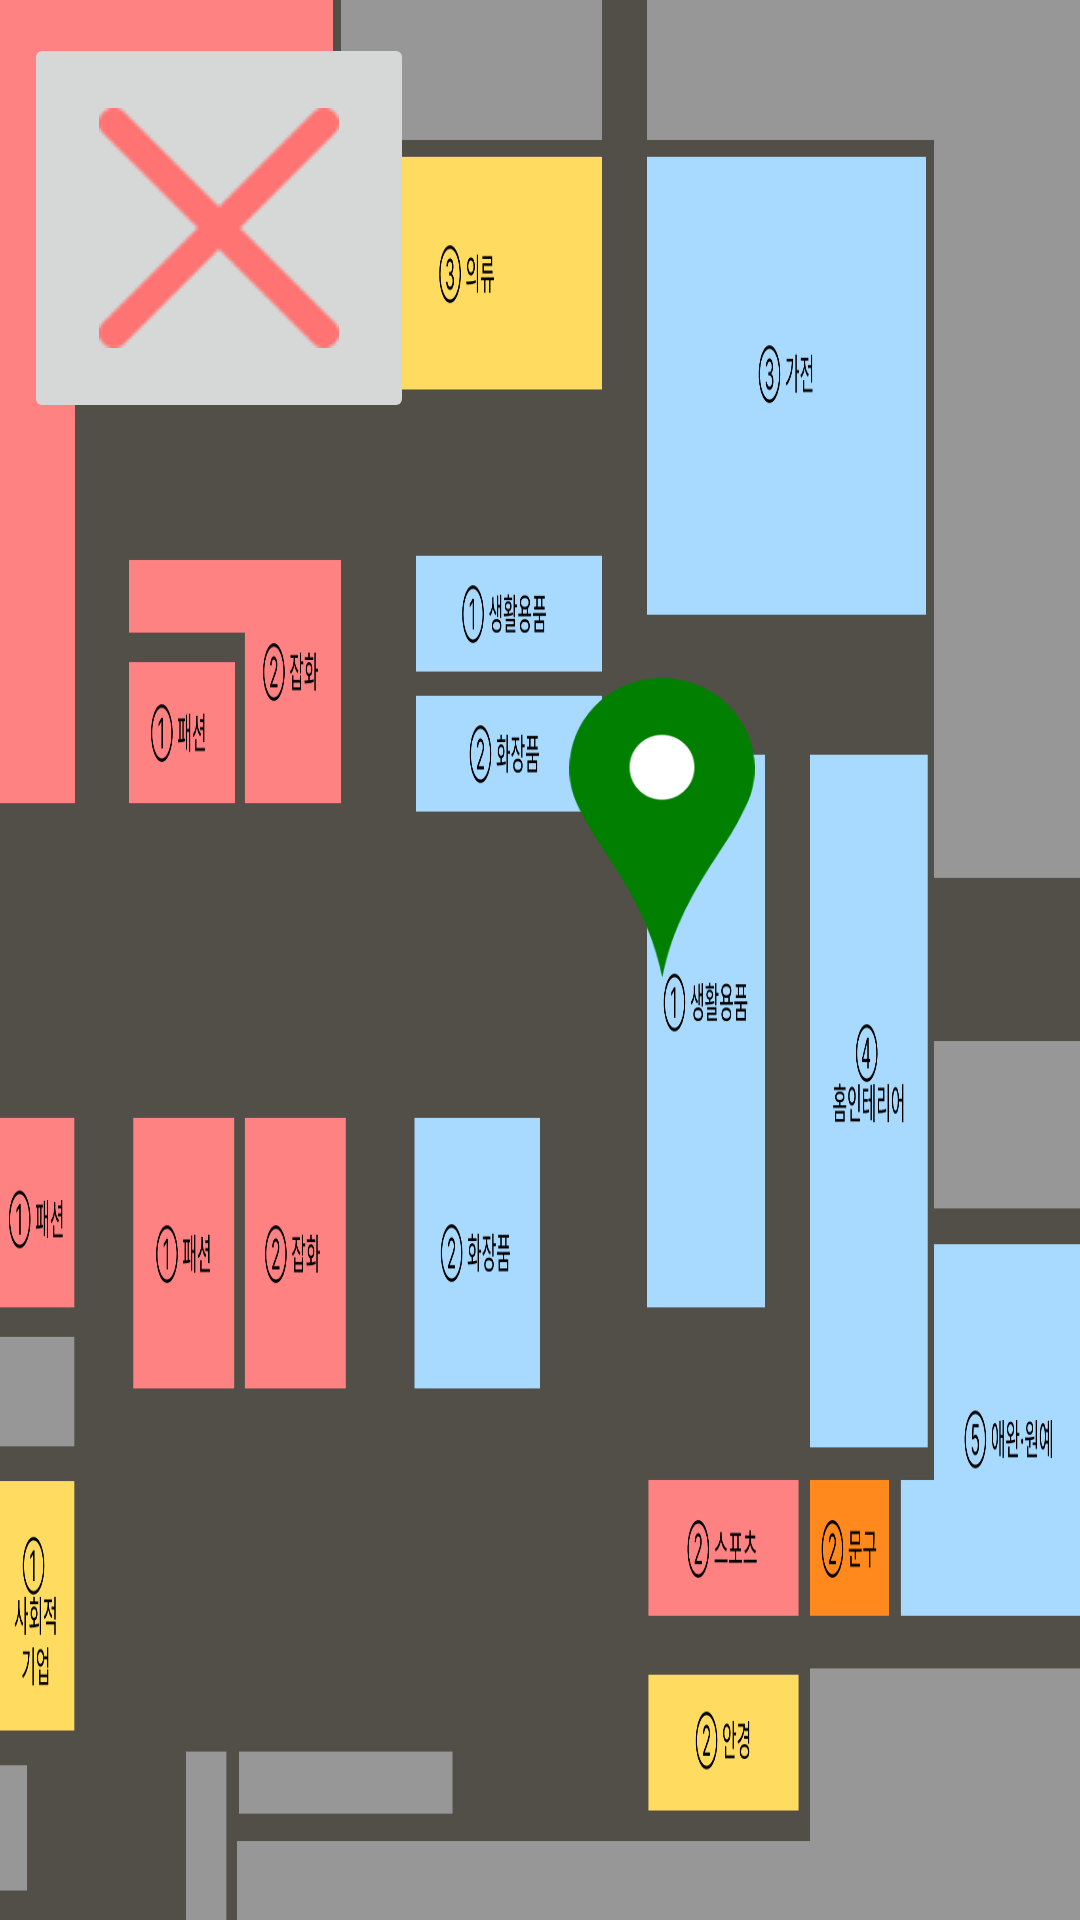

Produce the Android XML layout that renders to this screen, including the resource entries it uses.
<!-- AndroidManifest.xml: application theme Theme.Whipping -->
<!-- res/layout/activity_navigation1.xml -->
<?xml version="1.0" encoding="utf-8"?>
<androidx.constraintlayout.widget.ConstraintLayout xmlns:android="http://schemas.android.com/apk/res/android"
    xmlns:app="http://schemas.android.com/apk/res-auto"
    xmlns:tools="http://schemas.android.com/tools"
    android:layout_width="match_parent"
    android:layout_height="match_parent"
    tools:context=".Navigation1Activity"
    android:background="@drawable/image_navigation">

    <ImageButton
        android:id="@+id/map_back_btn"
        android:layout_width="130dp"
        android:layout_height="130dp"
        android:layout_marginStart="8dp"
        android:layout_marginTop="8dp"
        app:layout_constraintBottom_toBottomOf="parent"
        app:layout_constraintEnd_toEndOf="parent"
        app:layout_constraintHorizontal_bias="0.0"
        app:layout_constraintStart_toStartOf="parent"
        app:layout_constraintTop_toTopOf="parent"
        app:layout_constraintVertical_bias="0.006"
        android:contentDescription="뒤로가기"
        app:srcCompat="@drawable/btn_back_search" />

    <ImageView
        android:id="@+id/beacon_1"
        android:layout_width="27dp"
        android:layout_height="38dp"
        android:layout_marginTop="276dp"
        android:layout_marginEnd="184dp"
        android:src="@drawable/ic_navigation_current"
        android:visibility="gone"
        app:layout_constraintEnd_toEndOf="parent"
        app:layout_constraintTop_toTopOf="parent"
        tools:visibility="visible" />

    <ImageView
        android:id="@+id/beacon_2"
        android:layout_width="21dp"
        android:layout_height="30dp"
        android:layout_marginTop="244dp"
        android:layout_marginEnd="216dp"
        android:src="@drawable/ic_navigation_current"
        android:visibility="gone"
        app:layout_constraintEnd_toEndOf="parent"
        app:layout_constraintTop_toTopOf="parent"
        tools:visibility="visible" />

    <ImageView
        android:id="@+id/beacon_3"
        android:layout_width="21dp"
        android:layout_height="30dp"
        android:layout_marginTop="244dp"
        android:layout_marginEnd="160dp"
        android:src="@drawable/ic_navigation_current"
        android:visibility="gone"
        app:layout_constraintEnd_toEndOf="parent"
        app:layout_constraintTop_toTopOf="parent"
        tools:visibility="visible" />

    <ImageView
        android:id="@+id/beacon_4"
        android:layout_width="21dp"
        android:layout_height="30dp"
        android:layout_marginTop="212dp"
        android:layout_marginEnd="216dp"
        android:src="@drawable/ic_navigation_current"
        android:visibility="gone"
        app:layout_constraintEnd_toEndOf="parent"
        app:layout_constraintTop_toTopOf="parent"
        tools:visibility="visible" />

    <ImageView
        android:id="@+id/beacon_5"
        android:layout_width="21dp"
        android:layout_height="30dp"
        android:layout_marginTop="212dp"
        android:layout_marginEnd="160dp"
        android:src="@drawable/ic_navigation_current"
        android:visibility="gone"
        app:layout_constraintEnd_toEndOf="parent"
        app:layout_constraintTop_toTopOf="parent"
        tools:visibility="visible" />

    <ImageView
        android:id="@+id/beacon_6"
        android:layout_width="21dp"
        android:layout_height="30dp"
        android:layout_marginEnd="216dp"
        android:layout_marginBottom="208dp"
        android:src="@drawable/ic_navigation_current"
        android:visibility="gone"
        app:layout_constraintBottom_toBottomOf="parent"
        app:layout_constraintEnd_toEndOf="parent"
        tools:visibility="visible" />

    <ImageView
        android:id="@+id/beacon_7"
        android:layout_width="21dp"
        android:layout_height="30dp"
        android:layout_marginTop="172dp"
        android:layout_marginEnd="160dp"
        android:src="@drawable/ic_navigation_current"
        android:visibility="gone"
        app:layout_constraintEnd_toEndOf="parent"
        app:layout_constraintTop_toTopOf="parent"
        tools:visibility="visible" />

    <ImageView
        android:id="@+id/beacon_8"
        android:layout_width="27dp"
        android:layout_height="38dp"
        android:layout_marginTop="276dp"
        android:layout_marginEnd="268dp"
        android:src="@drawable/ic_navigation_current"
        android:visibility="gone"
        app:layout_constraintEnd_toEndOf="parent"
        app:layout_constraintTop_toTopOf="parent"
        tools:visibility="visible" />

    <ImageView
        android:id="@+id/beacon_11"
        android:layout_width="27dp"
        android:layout_height="38dp"
        android:layout_marginTop="672dp"
        android:layout_marginEnd="1040dp"
        android:src="@drawable/ic_navigation_current"
        android:visibility="gone"
        app:layout_constraintEnd_toEndOf="parent"
        app:layout_constraintTop_toTopOf="parent"
        tools:visibility="visible" />

    <ImageView
        android:id="@+id/beacon_9"
        android:layout_width="27dp"
        android:layout_height="38dp"
        android:layout_marginTop="716dp"
        android:layout_marginEnd="1164dp"
        android:src="@drawable/ic_navigation_current"
        android:visibility="gone"
        app:layout_constraintEnd_toEndOf="parent"
        app:layout_constraintTop_toTopOf="parent"
        tools:visibility="visible" />

    <ImageView
        android:id="@+id/beacon_10"
        android:layout_width="27dp"
        android:layout_height="38dp"
        android:layout_marginTop="716dp"
        android:layout_marginEnd="1072dp"
        android:src="@drawable/ic_navigation_current"
        android:visibility="gone"
        app:layout_constraintEnd_toEndOf="parent"
        app:layout_constraintTop_toTopOf="parent"
        tools:visibility="visible" />

    <ImageView
        android:id="@+id/beacon_12"
        android:layout_width="27dp"
        android:layout_height="38dp"
        android:layout_marginTop="672dp"
        android:layout_marginEnd="912dp"
        android:src="@drawable/ic_navigation_current"
        android:visibility="gone"
        app:layout_constraintEnd_toEndOf="parent"
        app:layout_constraintTop_toTopOf="parent"
        tools:visibility="visible" />

    <ImageView
        android:id="@+id/beacon_13"
        android:layout_width="27dp"
        android:layout_height="38dp"
        android:layout_marginTop="112dp"
        android:layout_marginEnd="292dp"
        android:src="@drawable/ic_navigation_current"
        android:visibility="gone"
        app:layout_constraintEnd_toEndOf="parent"
        app:layout_constraintTop_toTopOf="parent"
        tools:visibility="visible" />

    <ImageView
        android:id="@+id/beacon_14"
        android:layout_width="27dp"
        android:layout_height="38dp"
        android:layout_marginTop="4dp"
        android:layout_marginEnd="292dp"
        android:src="@drawable/ic_navigation_current"
        android:visibility="gone"
        app:layout_constraintEnd_toEndOf="parent"
        app:layout_constraintTop_toTopOf="parent"
        tools:visibility="visible" />

    <ImageView
        android:id="@+id/beacon_15"
        android:layout_width="27dp"
        android:layout_height="38dp"
        android:layout_marginTop="140dp"
        android:layout_marginEnd="184dp"
        android:src="@drawable/ic_navigation_current"
        android:visibility="gone"
        app:layout_constraintEnd_toEndOf="parent"
        app:layout_constraintTop_toTopOf="parent"
        tools:visibility="visible" />

    <ImageView
        android:id="@+id/beacon_16"
        android:layout_width="21dp"
        android:layout_height="30dp"
        android:layout_marginTop="140dp"
        android:layout_marginEnd="244dp"
        android:src="@drawable/ic_navigation_current"
        android:visibility="gone"
        app:layout_constraintEnd_toEndOf="parent"
        app:layout_constraintTop_toTopOf="parent"
        tools:visibility="visible" />

    <ImageView
        android:id="@+id/wanttogo"
        android:layout_width="80dp"
        android:layout_height="100dp"
        android:layout_margin="20dp"
        android:src="@drawable/image_wanttogoloc"
        android:visibility="visible"
        app:layout_constraintBottom_toBottomOf="parent"
        app:layout_constraintEnd_toEndOf="parent"
        app:layout_constraintHorizontal_bias="0.67"
        app:layout_constraintStart_toStartOf="parent"
        app:layout_constraintTop_toTopOf="parent"
        app:layout_constraintVertical_bias="0.412" />

</androidx.constraintlayout.widget.ConstraintLayout>
<!-- resources referenced by this layout -->
<resources>
  <!-- drawable btn_back_search: png bitmap (drawable-v24, 1415 bytes) -->
  <!-- drawable ic_navigation_current: png bitmap (drawable-v24, 2752 bytes) -->
  <!-- drawable image_navigation: png bitmap (drawable-v24, 91511 bytes) -->
  <!-- drawable image_wanttogoloc: png bitmap (drawable, 8761 bytes) -->
  <style name="Theme.Whipping" parent="Theme.MaterialComponents.DayNight.DarkActionBar">
          
          <item name="colorPrimary">@color/purple_500</item>
          <item name="colorPrimaryVariant">@color/purple_700</item>
          <item name="colorOnPrimary">@color/white</item>
          
          <item name="colorSecondary">@color/teal_200</item>
          <item name="colorSecondaryVariant">@color/teal_700</item>
          <item name="colorOnSecondary">@color/black</item>
          
          <item name="android:statusBarColor">?attr/colorPrimaryVariant</item>
          
          <item name="windowActionBar">false</item>
          <item name="windowNoTitle">true</item>
          <item name="android:windowTranslucentStatus">true</item>
  
      </style>
  <color name="purple_500">#FF6200EE</color>
  <color name="purple_700">#FF3700B3</color>
  <color name="white">#FFFFFFFF</color>
  <color name="teal_200">#FF03DAC5</color>
  <color name="teal_700">#FF018786</color>
  <color name="black">#FF000000</color>
</resources>
